Image classification data set "wildcam_denoised" (mingzhang-yin/CoCo on GitHub). Class labels (2): coyote, raccoon.

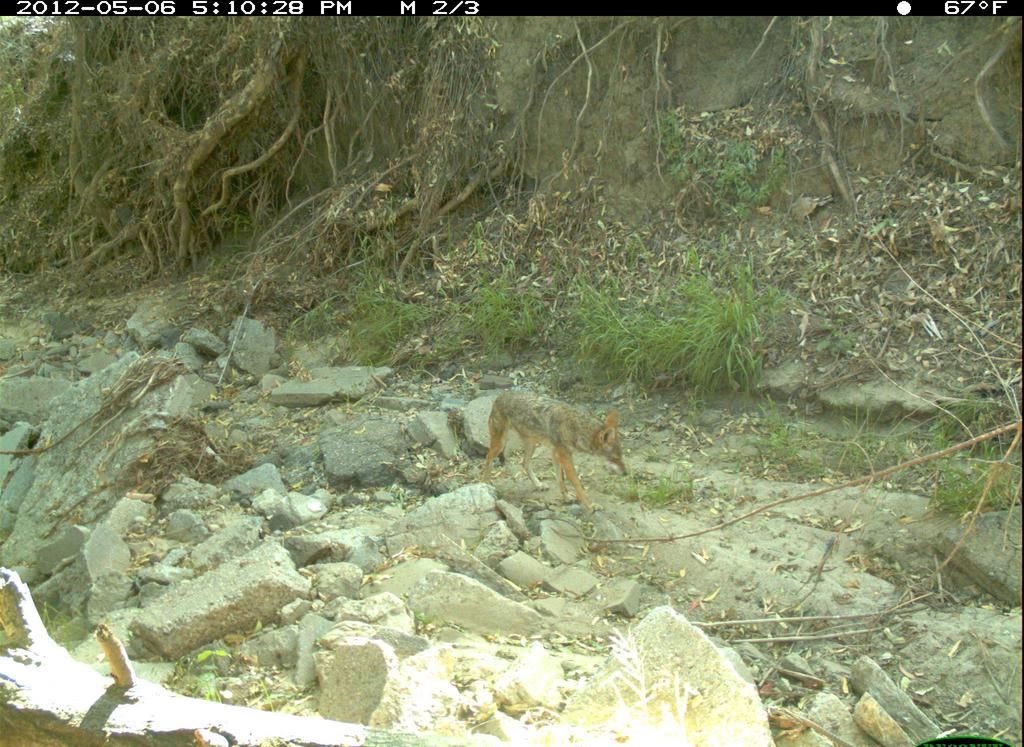
Label: coyote

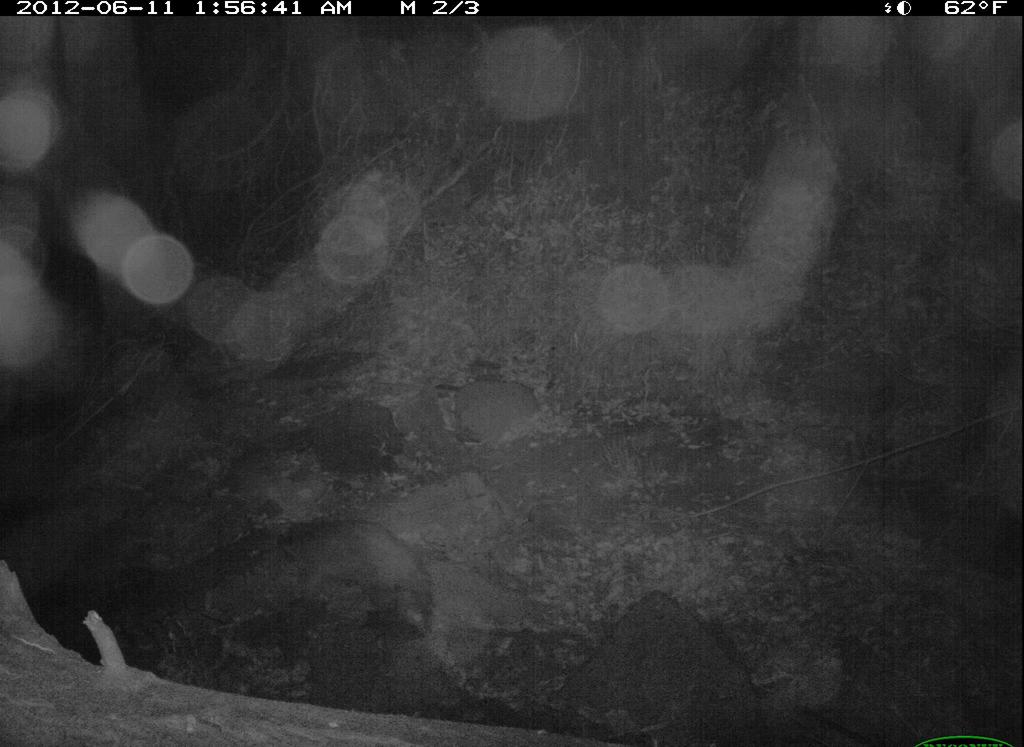
Label: raccoon

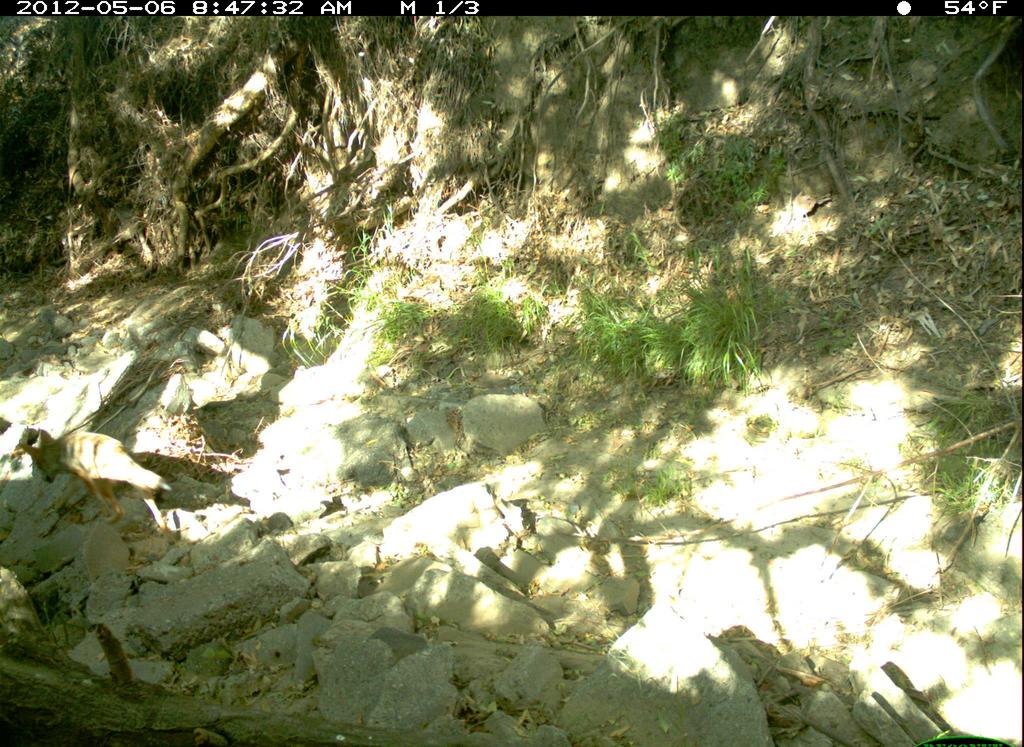
Label: coyote

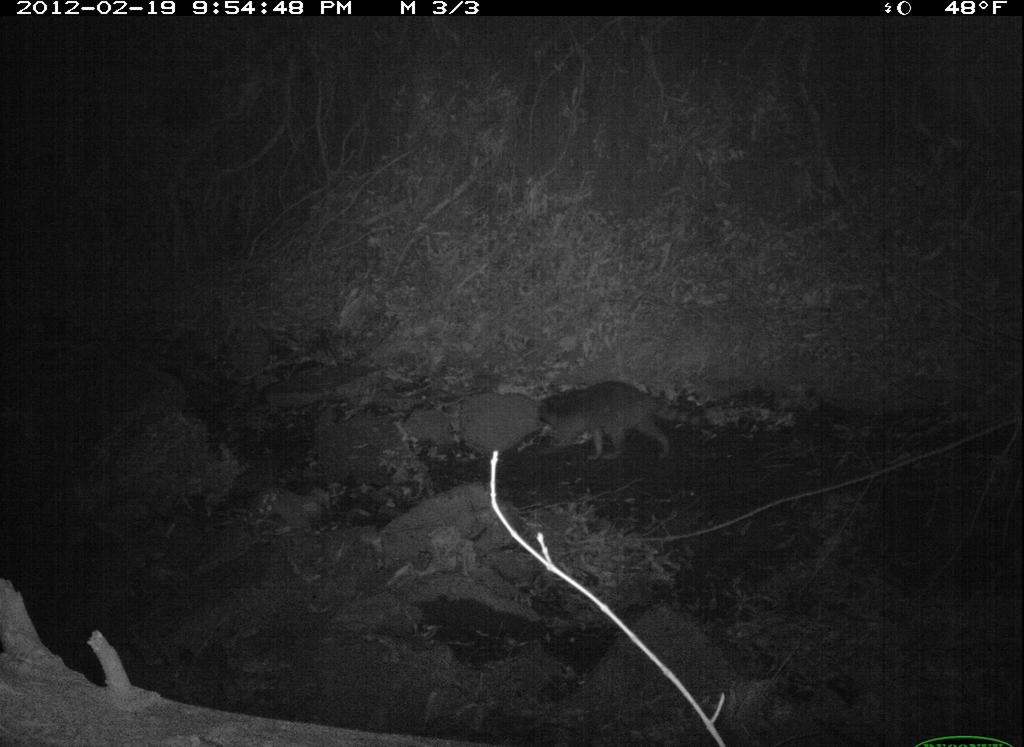
Label: raccoon

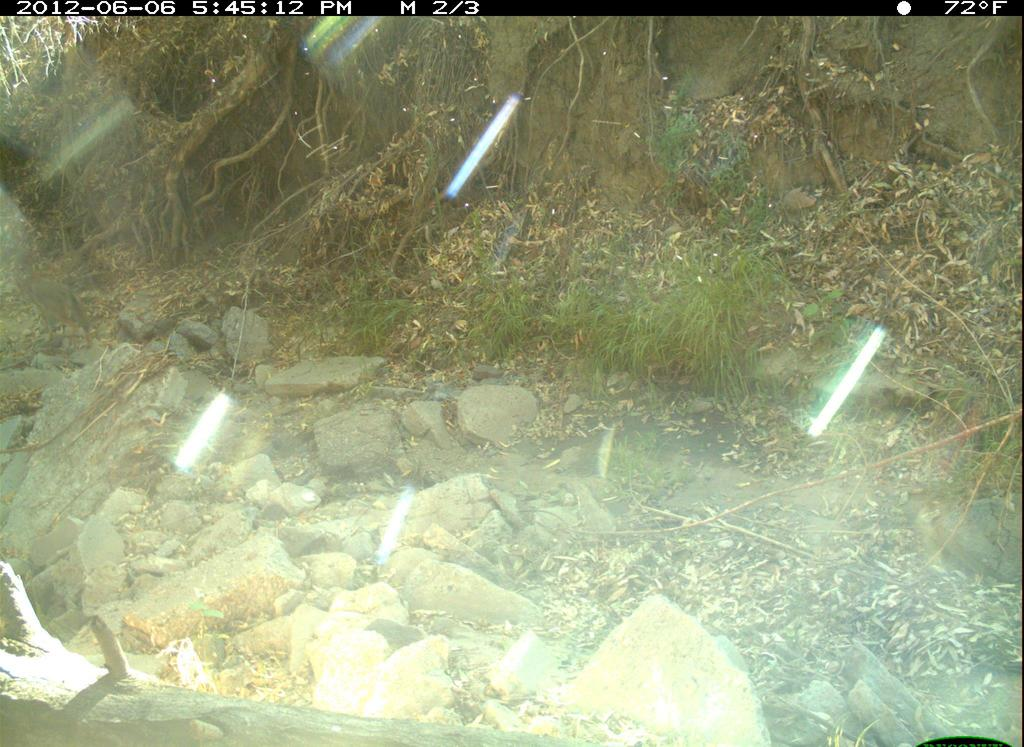
Label: coyote

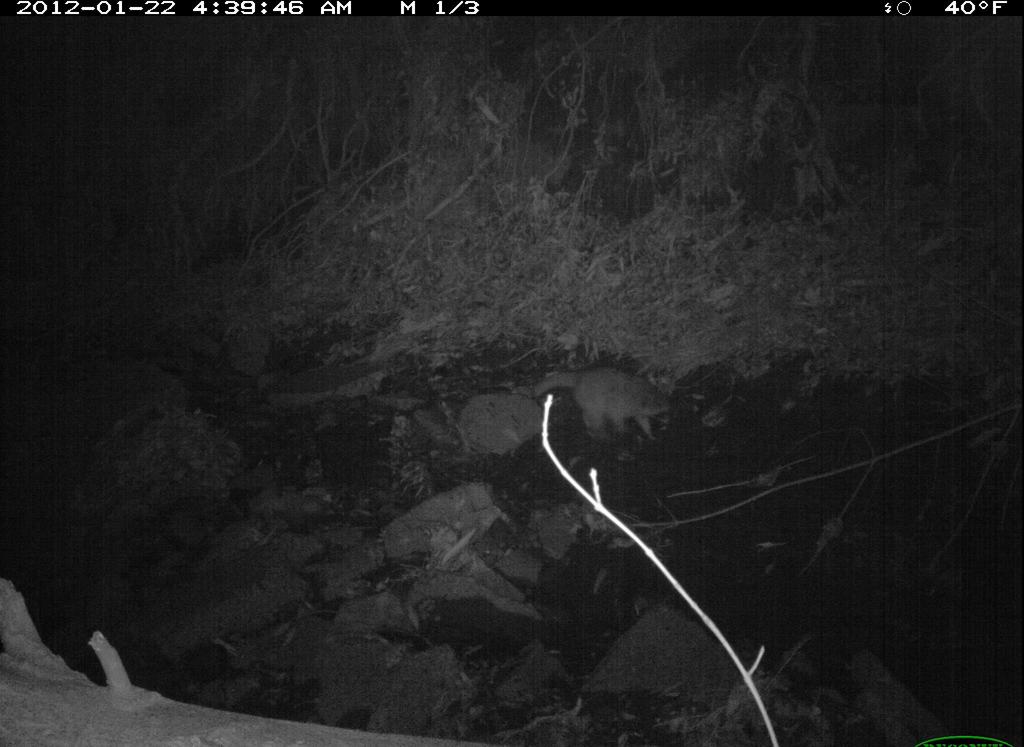
Label: raccoon
